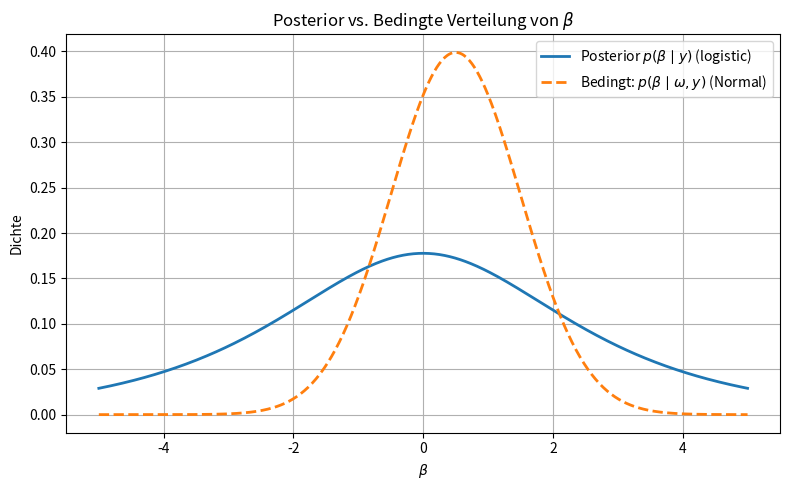

Reproduce this figure in Python.

import numpy as np
import matplotlib.pyplot as plt
from scipy.stats import norm
from matplotlib.backends.backend_pdf import PdfPages

# ========================
# Parameter und Daten
# ========================

# Wahrer Wert von beta (nur für Illustration)
beta_true = 0.0

# Einfacher Datenpunkt: x_i = 1
x_i = 1.0

# Kappa-Wert ergibt sich aus y_i = 1: kappa_i = y_i - 1/2 = 0.5
kappa_i = 0.5

# Beta-Werte auf einem Gitter (für Plot)
beta_grid = np.linspace(-5, 5, 500)

# ========================
# Posterior ohne Augmentation (logistische Regression)
# ========================

def logistic_likelihood(beta):
    psi = x_i * beta
    return np.exp(kappa_i * psi) / (1 + np.exp(psi))

# Unnormierte Posterior-Dichte berechnen
unnormalized_posterior = logistic_likelihood(beta_grid)

# Normierung (numerische Integration)
posterior = unnormalized_posterior / np.trapz(unnormalized_posterior, beta_grid)

# ========================
# Posterior mit Augmentation (bedingte Normalverteilung)
# ========================

# Simulierter Wert für omega_i aus PG-Verteilung (angenommen 1.0 für einfaches Beispiel)
omega_i = 1.0

# Bedingter Mittelwert und Varianz von beta
mean_beta = kappa_i / (omega_i * x_i)
var_beta = 1 / (omega_i * x_i**2)

# Dichte der bedingten Verteilung: Normalverteilung
conditional_normal = norm.pdf(beta_grid, loc=mean_beta, scale=np.sqrt(var_beta))

# ========================
# Plot und Export als PDF
# ========================

pdf_path = "posterior_vs_bedingte_verteilung_beta.pdf"
with PdfPages(pdf_path) as pdf:
    plt.figure(figsize=(8, 5))
    plt.plot(beta_grid, posterior, label="Posterior $p(\\beta \\mid y)$ (logistic)", lw=2)
    plt.plot(beta_grid, conditional_normal, label="Bedingt: $p(\\beta \\mid \\omega, y)$ (Normal)", lw=2, linestyle='--')
    plt.title("Posterior vs. Bedingte Verteilung von $\\beta$")
    plt.xlabel("$\\beta$")
    plt.ylabel("Dichte")
    plt.legend()
    plt.grid(True)
    plt.tight_layout()
    pdf.savefig()
    plt.close()

print(f"PDF gespeichert unter: {pdf_path}")
